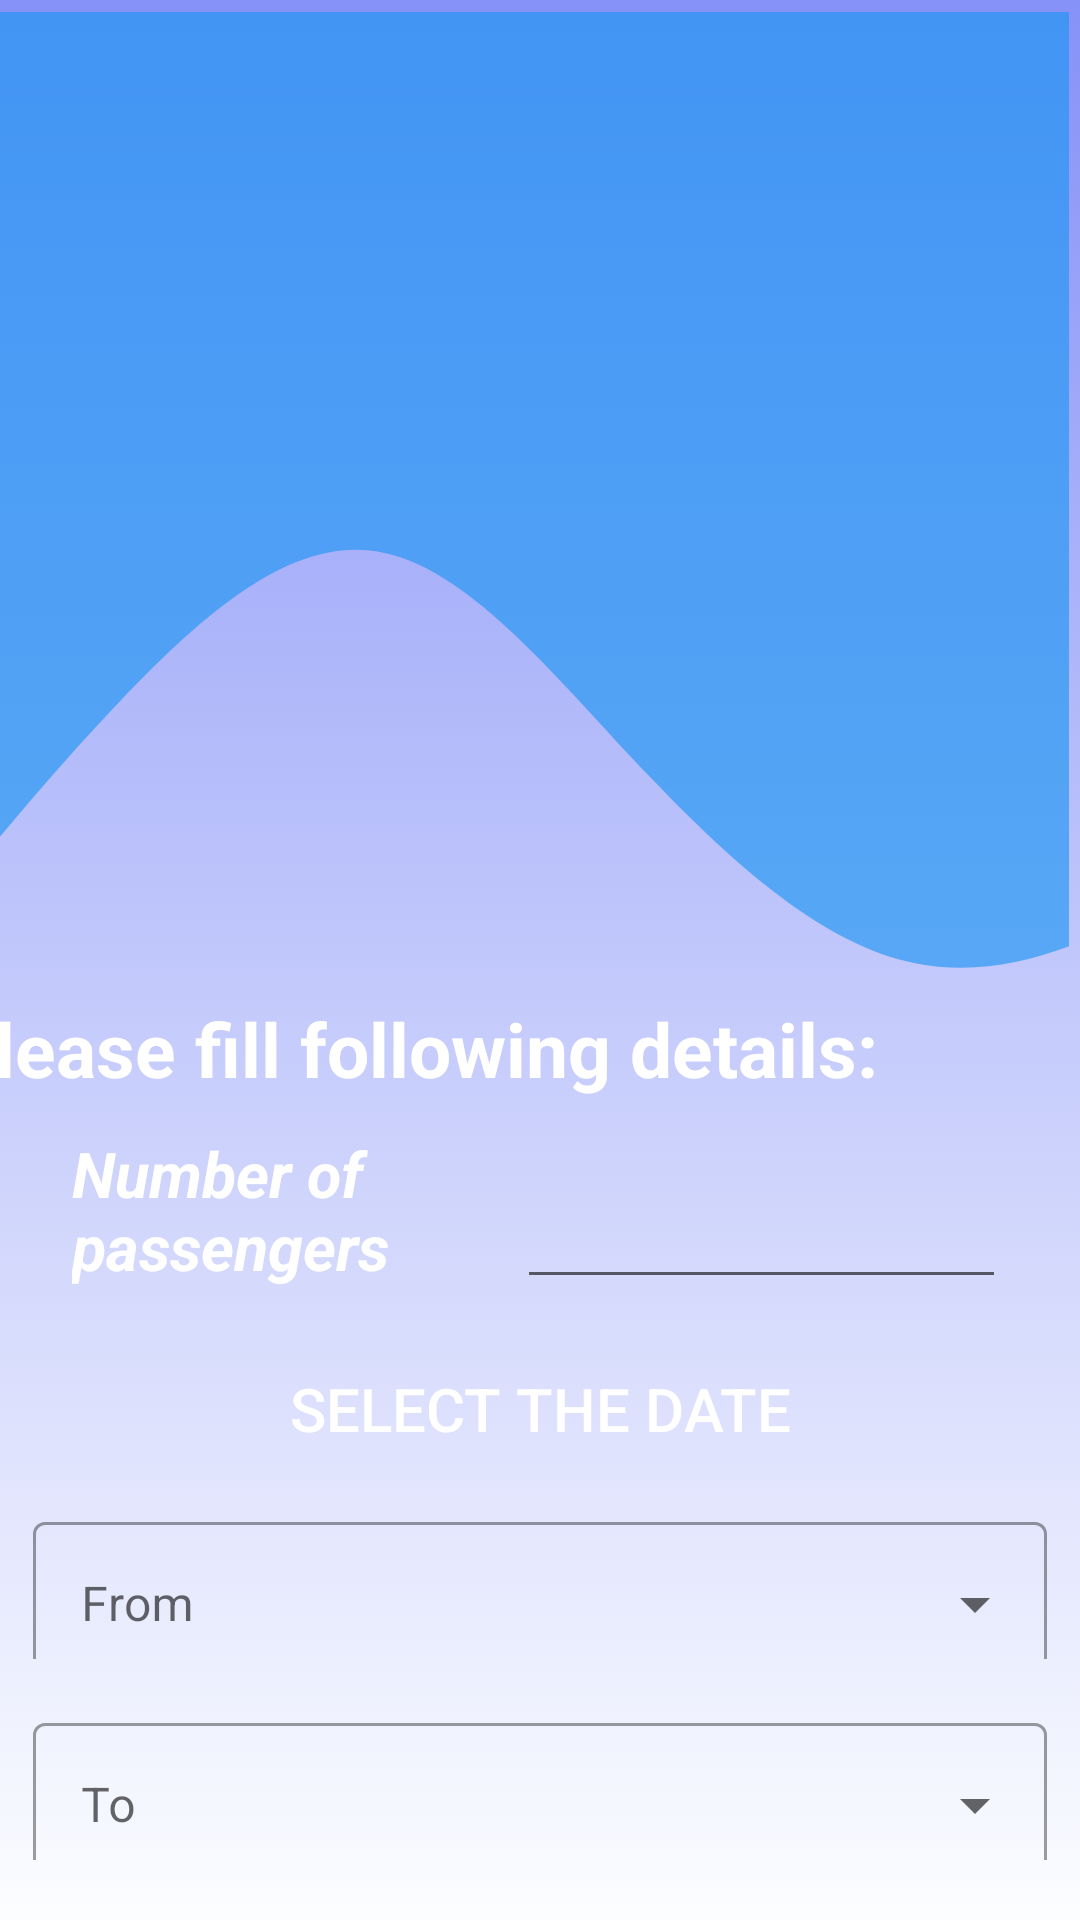

Android layout source for this screen:
<!-- AndroidManifest.xml: application theme Theme.SLIIT_Travel_App -->
<!-- res/layout/activity_train_reserve_page.xml -->
<?xml version="1.0" encoding="utf-8"?>
<androidx.constraintlayout.widget.ConstraintLayout xmlns:android="http://schemas.android.com/apk/res/android"
    xmlns:app="http://schemas.android.com/apk/res-auto"
    xmlns:tools="http://schemas.android.com/tools"
    android:id="@+id/doc_date_time_save_btn1"
    android:layout_width="match_parent"
    android:layout_height="match_parent"
    android:background="@drawable/train_background"
    tools:context=".TrainReservePage">

    <RelativeLayout
        android:id="@+id/relativeLayout6"
        android:layout_width="405dp"
        android:layout_height="373dp"
        android:layout_marginTop="4dp"
        android:layout_marginEnd="4dp"
        android:background="@drawable/ic_trainwave"
        app:layout_constraintEnd_toEndOf="parent"
        app:layout_constraintTop_toTopOf="parent"
        app:layout_constraintVertical_bias="0.0">

        <ImageView
            android:id="@+id/imageView1"
            android:layout_width="wrap_content"
            android:layout_height="389dp"
            android:layout_alignParentStart="true"
            android:layout_alignParentTop="true"
            android:layout_marginStart="4dp"
            android:layout_marginTop="36dp"
            app:srcCompat="@drawable/train" />

        <TextView
            android:id="@+id/textView"
            android:layout_width="319dp"
            android:layout_height="70dp"
            android:layout_alignParentEnd="true"
            android:layout_alignParentBottom="true"
            android:layout_marginStart="16dp"
            android:layout_marginEnd="55dp"
            android:layout_marginBottom="-26dp"
            android:text="Please fill following details:"
            android:textColor="@color/white"
            android:textSize="25sp"
            android:textStyle="bold" />

    </RelativeLayout>


    <Button
        android:id="@+id/dateButton"
        android:layout_width="320dp"
        android:layout_height="41dp"
        android:layout_marginStart="16dp"
        android:layout_marginTop="16dp"
        android:layout_marginEnd="16dp"
        android:background="@drawable/button_drawable"
        android:onClick="openDatePicker"
        android:text="Select the date"
        android:textColor="@color/white"
        android:textSize="20sp"
        app:layout_constraintEnd_toEndOf="parent"
        app:layout_constraintHorizontal_bias="0.491"
        app:layout_constraintLeft_toLeftOf="parent"
        app:layout_constraintRight_toRightOf="parent"
        app:layout_constraintStart_toStartOf="parent"
        app:layout_constraintTop_toBottomOf="@+id/doc_dog_count_1" />


    <Button
        android:id="@+id/date_time_save_button"
        android:layout_width="146dp"
        android:layout_height="51dp"
        android:layout_marginTop="40dp"
        android:background="#20000000"
        android:backgroundTintMode="src_over"
        android:text="Next "
        android:textColor="@color/purple_500"
        android:textSize="25sp"
        android:textStyle="italic|bold"
        app:layout_constraintEnd_toEndOf="parent"
        app:layout_constraintHorizontal_bias="0.864"
        app:layout_constraintStart_toStartOf="parent"
        app:layout_constraintTop_toBottomOf="@+id/textInputLayout" />

    <TextView
        android:id="@+id/doc_dog_count_1"
        android:layout_width="197dp"
        android:layout_height="56dp"
        android:layout_marginStart="24dp"
        android:text="Number of passengers"
        android:textColor="@color/white"
        android:textSize="21sp"
        android:textStyle="bold|italic"
        app:layout_constraintBottom_toTopOf="@+id/dateButton"
        app:layout_constraintEnd_toStartOf="@+id/doc_dog_counta1"
        app:layout_constraintHorizontal_bias="0.0"
        app:layout_constraintStart_toStartOf="parent"
        app:layout_constraintTop_toBottomOf="@+id/relativeLayout6" />

    <EditText
        android:id="@+id/doc_dog_counta1"
        android:layout_width="163dp"
        android:layout_height="58dp"
        android:layout_marginEnd="16dp"
        android:layout_marginBottom="16dp"
        android:ems="10"
        android:inputType="number"
        android:textColor="@color/white"
        app:layout_constraintBottom_toTopOf="@+id/dateButton"
        app:layout_constraintEnd_toEndOf="parent"
        app:layout_constraintHorizontal_bias="0.952"
        app:layout_constraintStart_toStartOf="parent"
        tools:ignore="SpeakableTextPresentCheck" />

    <com.google.android.material.textfield.TextInputLayout
        android:id="@+id/textInputLayout2"
        style="@style/Widget.MaterialComponents.TextInputLayout.OutlinedBox.ExposedDropdownMenu"
        android:layout_width="338dp"
        android:layout_height="51dp"
        android:layout_marginTop="12dp"
        android:hint="@string/select_from"
        app:layout_constraintEnd_toEndOf="parent"
        app:layout_constraintHorizontal_bias="0.506"
        app:layout_constraintStart_toStartOf="parent"
        app:layout_constraintTop_toBottomOf="@+id/dateButton">

        <AutoCompleteTextView
            android:id="@+id/fromDropdown"
            android:layout_width="match_parent"
            android:layout_height="55dp"
            android:inputType="none" />
    </com.google.android.material.textfield.TextInputLayout>


    <com.google.android.material.textfield.TextInputLayout
        android:id="@+id/textInputLayout"
        style="@style/Widget.MaterialComponents.TextInputLayout.OutlinedBox.ExposedDropdownMenu"
        android:layout_width="338dp"
        android:layout_height="51dp"
        android:layout_marginTop="16dp"
        android:hint="@string/select_to"
        app:layout_constraintEnd_toEndOf="parent"
        app:layout_constraintStart_toStartOf="parent"
        app:layout_constraintTop_toBottomOf="@+id/textInputLayout2">

        <AutoCompleteTextView
            android:id="@+id/toDropdown"
            android:layout_width="match_parent"
            android:layout_height="55dp"
            android:inputType="none" />
    </com.google.android.material.textfield.TextInputLayout>

</androidx.constraintlayout.widget.ConstraintLayout>
<!-- resources referenced by this layout -->
<resources>
  <color name="purple_500">#FF6200EE</color>
  <color name="white">#FFFFFFFF</color>
  <!-- drawable ic_trainwave (drawable) -->
  <vector xmlns:android="http://schemas.android.com/apk/res/android"
      android:width="1440dp"
      android:height="320dp"
      android:viewportWidth="600"
      android:viewportHeight="320">
    <path
        android:pathData="M0,288L21.8,272C43.6,256 87,224 131,197.3C174.5,171 218,149 262,154.7C305.5,160 349,192 393,218.7C436.4,245 480,267 524,272C567.3,277 611,267 655,250.7C698.2,235 742,213 785,202.7C829.1,192 873,192 916,192C960,192 1004,192 1047,165.3C1090.9,139 1135,85 1178,80C1221.8,75 1265,117 1309,133.3C1352.7,149 1396,139 1418,133.3L1440,128L1440,0L1418.2,0C1396.4,0 1353,0 1309,0C1265.5,0 1222,0 1178,0C1134.5,0 1091,0 1047,0C1003.6,0 960,0 916,0C872.7,0 829,0 785,0C741.8,0 698,0 655,0C610.9,0 567,0 524,0C480,0 436,0 393,0C349.1,0 305,0 262,0C218.2,0 175,0 131,0C87.3,0 44,0 22,0L0,0Z"
        android:fillColor="#A82196F3"/>
  </vector>
  <!-- drawable train_background (drawable) -->
  <?xml version="1.0" encoding="utf-8"?>
  <selector xmlns:android="http://schemas.android.com/apk/res/android">
  
      <item>
          <shape>
              <gradient android:angle="90"
                  android:startColor="#FCFCFDFF"
                  android:endColor="#8692f7"/>
          </shape>
      </item>
  </selector>
  <string name="select_from">From</string>
  <string name="select_to">To</string>
  <style name="Theme.SLIIT_Travel_App" parent="Theme.MaterialComponents.DayNight.NoActionBar">
          
          <item name="colorPrimary">@color/lavender</item>
          <item name="colorPrimaryVariant">@color/lavender</item>
          <item name="colorOnPrimary">@color/white</item>
          
          <item name="colorSecondary">@color/teal_200</item>
          <item name="colorSecondaryVariant">@color/teal_700</item>
          <item name="colorOnSecondary">@color/black</item>
          
          <item name="android:statusBarColor">?attr/colorPrimaryVariant</item>
          
      </style>
  <color name="lavender">#8692f7</color>
  <color name="teal_200">#FF03DAC5</color>
  <color name="teal_700">#FF018786</color>
  <color name="black">#FF000000</color>
</resources>
